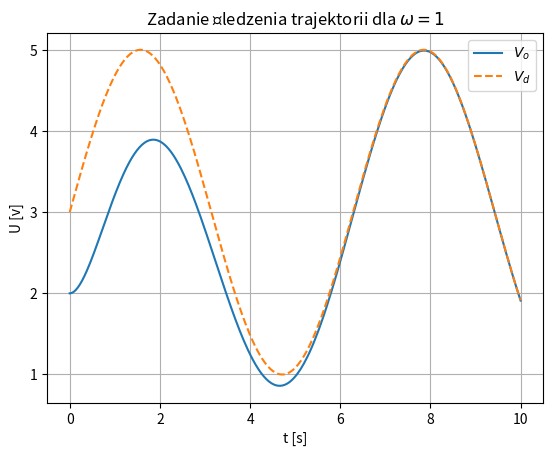
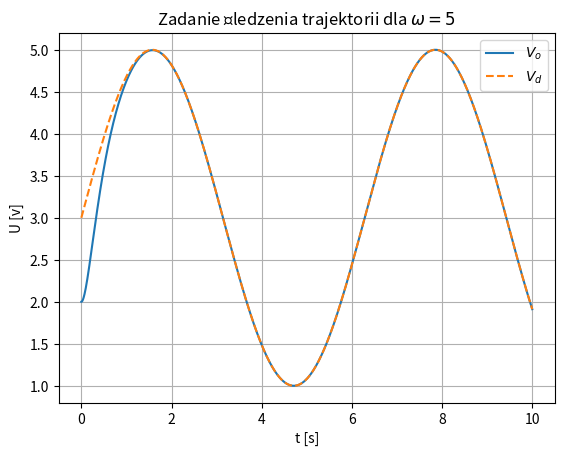
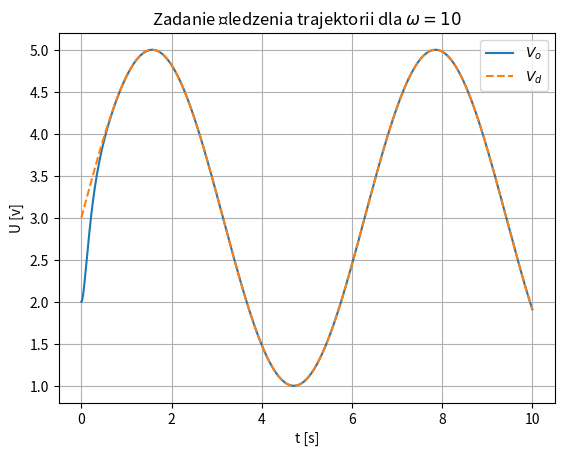

These figures' Python source, in order:
import numpy as np
import matplotlib.pyplot as plt
from scipy.integrate import solve_ivp

r = 5
l = 0.1
c = 0.01
Vin = 8

A = np.array([[0,1], [-1/(c*l), -1/(c*r)]])
B = np.array([[0], [Vin/(c*l)]])
C = np.array([[1, 0]])

def generator(t):
    vd = 3 + 2*np.sin(t)
    vdD = 2*np.cos(t)
    vdDD = -2*np.sin(t)
    return [vd, vdD, vdDD]

def deg1(t, x):
    [vd, vdD, vdDD] = generator(t)
    xd = np.array([vd, vdD]).T

    e = xd - x
    ufb = K @ e
    uff = (r*vd + l*vdD + c*l*r*vdDD) / (r*Vin)
    u = ufb + uff

    dx = A @ x + B[:, 0] * u
    return dx

def makeGraph(title, sim):
    zadana = np.zeros_like(sim.t)
    zadana = [generator(t)[0] for t in sim.t]
    zadanaD = np.zeros_like(sim.t)
    zadanaD = [generator(t)[1] for t in sim.t]
    
    plt.figure()
    plt.title(title)
    plt.grid()
    plt.xlabel("t [s]")
    plt.ylabel("U [v]")
    plt.plot(sim.t, sim.y[0], label="$V_o$")
    #plt.plot(sim.t, sim.y[1], label="$x_2$")
    plt.plot(sim.t, zadana, "--", label="$V_d$")
    #plt.plot(sim.t, zadanaD, "--", label="$x_{2D}$")
    plt.legend()

wc = 1
k1 = (c*l*wc**2 - 1) / Vin
k2 = (c*l/Vin) * (2*wc - 1/(c*r))
K = np.array([k1, k2])
res = solve_ivp(deg1, [0,10], [2,0], rtol=1e-10, atol=1e-10)

makeGraph("Zadanie śledzenia trajektorii dla $\omega = 1$", res)

wc = 5
k1 = (c*l*wc**2 - 1) / Vin
k2 = (c*l/Vin) * (2*wc - 1/(c*r))
K = np.array([k1, k2])
res = solve_ivp(deg1, [0,10], [2,0], rtol=1e-10, atol=1e-10)

makeGraph("Zadanie śledzenia trajektorii dla $\omega = 5$", res)

wc = 10
k1 = (c*l*wc**2 - 1) / Vin
k2 = (c*l/Vin) * (2*wc - 1/(c*r))
K = np.array([k1, k2])
res = solve_ivp(deg1, [0,10], [2,0], rtol=1e-10, atol=1e-10)

makeGraph("Zadanie śledzenia trajektorii dla $\omega = 10$", res)

plt.show()
